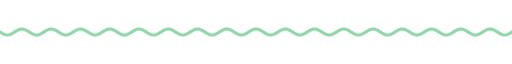
t = 0.00 s
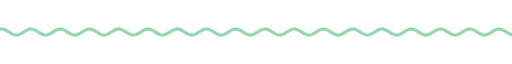
t = 1.67 s
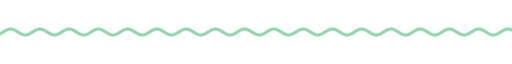
t = 3.33 s
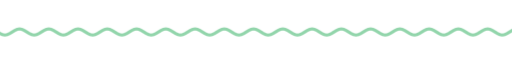
t = 5.00 s
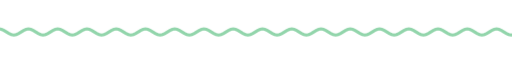
t = 6.67 s
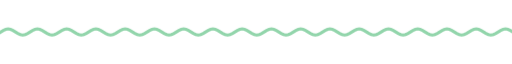
t = 8.33 s

The animated SVG that drew these frames (rendered in a browser with its animation timeline set to each time). Animation: 9 CSS @keyframes rules; frames cover the first 8.33 s, repeats indefinitely.

<svg xmlns="http://www.w3.org/2000/svg" xmlns:xlink="http://www.w3.org/1999/xlink" width="840" height="28" viewBox="0 0 840 28" role="img" aria-label="divider"><title>divider</title><style>text{font-family:G,R,'Google Sans','Segoe UI',Roboto,sans-serif;font-variation-settings:'ROND' 100}
.up{animation:up .8s cubic-bezier(.05,.7,.1,1) both}
.pop{transform-box:fill-box;transform-origin:center;animation:pop .6s cubic-bezier(.34,1.56,.64,1) both}
.fade{animation:fade .9s ease both}
.spin{transform-box:fill-box;transform-origin:center;animation:spin 40s linear infinite}
.spin-r{transform-box:fill-box;transform-origin:center;animation:spin 28s linear infinite reverse}
.bob{transform-box:fill-box;transform-origin:center;animation:bob 7s ease-in-out infinite}
.grow{transform-box:fill-box;transform-origin:left center;animation:grow 1.1s cubic-bezier(.2,0,0,1) both}
.wght{animation:wght 1.6s cubic-bezier(.2,0,0,1) .2s both}
.wave{animation:wave 2.4s linear infinite}
.blink{animation:blink 1s step-end infinite}
@keyframes blink{50%{opacity:0}}
@keyframes up{from{opacity:0;transform:translateY(14px)}to{opacity:1;transform:none}}
@keyframes pop{from{opacity:0;transform:scale(.6)}to{opacity:1;transform:scale(1)}}
@keyframes fade{from{opacity:0}to{opacity:1}}
@keyframes spin{to{transform:rotate(360deg)}}
@keyframes bob{0%,100%{transform:translateY(0) rotate(0)}50%{transform:translateY(-10px) rotate(12deg)}}
@keyframes grow{from{transform:scaleX(0)}to{transform:scaleX(1)}}
@keyframes wght{from{font-variation-settings:'ROND' 100,'wght' 400}to{font-variation-settings:'ROND' 100,'wght' 760}}
@keyframes wave{from{transform:translateX(0)}to{transform:translateX(-48px)}}
@media (prefers-reduced-motion:reduce){*{animation:none!important}}</style><clipPath id="w"><rect x="0" y="0" width="840" height="28"/></clipPath><g clip-path="url(#w)"><path class="wave" d="M0 14.0 L4 16.5 L8 18.3 L12 19.0 L16 18.3 L20 16.5 L24 14.0 L28 11.5 L32 9.7 L36 9.0 L40 9.7 L44 11.5 L48 14.0 L52 16.5 L56 18.3 L60 19.0 L64 18.3 L68 16.5 L72 14.0 L76 11.5 L80 9.7 L84 9.0 L88 9.7 L92 11.5 L96 14.0 L100 16.5 L104 18.3 L108 19.0 L112 18.3 L116 16.5 L120 14.0 L124 11.5 L128 9.7 L132 9.0 L136 9.7 L140 11.5 L144 14.0 L148 16.5 L152 18.3 L156 19.0 L160 18.3 L164 16.5 L168 14.0 L172 11.5 L176 9.7 L180 9.0 L184 9.7 L188 11.5 L192 14.0 L196 16.5 L200 18.3 L204 19.0 L208 18.3 L212 16.5 L216 14.0 L220 11.5 L224 9.7 L228 9.0 L232 9.7 L236 11.5 L240 14.0 L244 16.5 L248 18.3 L252 19.0 L256 18.3 L260 16.5 L264 14.0 L268 11.5 L272 9.7 L276 9.0 L280 9.7 L284 11.5 L288 14.0 L292 16.5 L296 18.3 L300 19.0 L304 18.3 L308 16.5 L312 14.0 L316 11.5 L320 9.7 L324 9.0 L328 9.7 L332 11.5 L336 14.0 L340 16.5 L344 18.3 L348 19.0 L352 18.3 L356 16.5 L360 14.0 L364 11.5 L368 9.7 L372 9.0 L376 9.7 L380 11.5 L384 14.0 L388 16.5 L392 18.3 L396 19.0 L400 18.3 L404 16.5 L408 14.0 L412 11.5 L416 9.7 L420 9.0 L424 9.7 L428 11.5 L432 14.0 L436 16.5 L440 18.3 L444 19.0 L448 18.3 L452 16.5 L456 14.0 L460 11.5 L464 9.7 L468 9.0 L472 9.7 L476 11.5 L480 14.0 L484 16.5 L488 18.3 L492 19.0 L496 18.3 L500 16.5 L504 14.0 L508 11.5 L512 9.7 L516 9.0 L520 9.7 L524 11.5 L528 14.0 L532 16.5 L536 18.3 L540 19.0 L544 18.3 L548 16.5 L552 14.0 L556 11.5 L560 9.7 L564 9.0 L568 9.7 L572 11.5 L576 14.0 L580 16.5 L584 18.3 L588 19.0 L592 18.3 L596 16.5 L600 14.0 L604 11.5 L608 9.7 L612 9.0 L616 9.7 L620 11.5 L624 14.0 L628 16.5 L632 18.3 L636 19.0 L640 18.3 L644 16.5 L648 14.0 L652 11.5 L656 9.7 L660 9.0 L664 9.7 L668 11.5 L672 14.0 L676 16.5 L680 18.3 L684 19.0 L688 18.3 L692 16.5 L696 14.0 L700 11.5 L704 9.7 L708 9.0 L712 9.7 L716 11.5 L720 14.0 L724 16.5 L728 18.3 L732 19.0 L736 18.3 L740 16.5 L744 14.0 L748 11.5 L752 9.7 L756 9.0 L760 9.7 L764 11.5 L768 14.0 L772 16.5 L776 18.3 L780 19.0 L784 18.3 L788 16.5 L792 14.0 L796 11.5 L800 9.7 L804 9.0 L808 9.7 L812 11.5 L816 14.0 L820 16.5 L824 18.3 L828 19.0 L832 18.3 L836 16.5 L840 14.0 L844 11.5 L848 9.7 L852 9.0 L856 9.7 L860 11.5 L864 14.0 L868 16.5 L872 18.3 L876 19.0 L880 18.3 L884 16.5 L888 14.0 L892 11.5 L896 9.7 L900 9.0 L904 9.7 L908 11.5 L912 14.0 L916 16.5 L920 18.3 L924 19.0 L928 18.3 L932 16.5 L936 14.0" fill="none" stroke="#92d5ab" stroke-width="5" stroke-linecap="round"/></g></svg>
